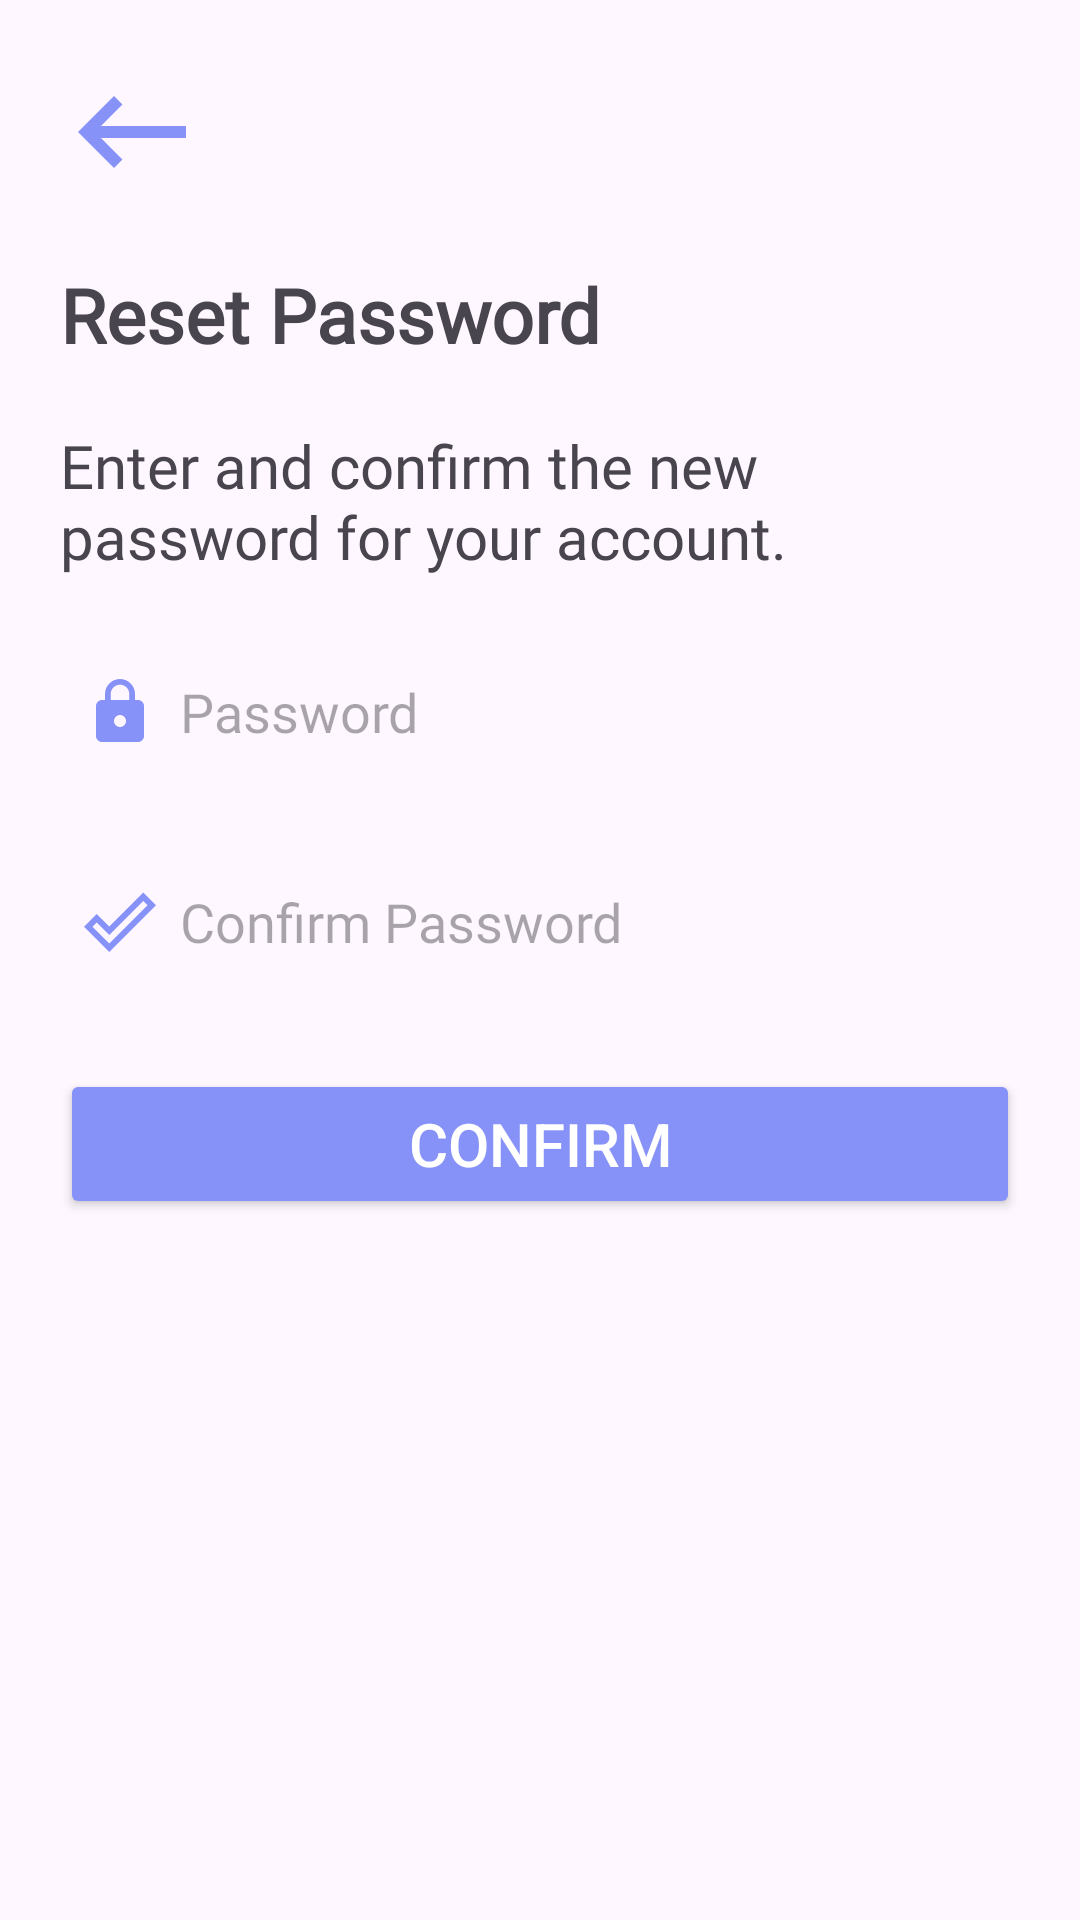

Produce the Android XML layout that renders to this screen, including the resource entries it uses.
<!-- AndroidManifest.xml: activity theme Theme.AttendanceManagementSystem -->
<!-- res/layout/reset_password.xml -->
<?xml version="1.0" encoding="utf-8"?>
<LinearLayout
    xmlns:android="http://schemas.android.com/apk/res/android"
    android:layout_width="match_parent"
    android:layout_height="match_parent"
    android:orientation="vertical">

    <ImageView
        android:id="@+id/back_button"
        android:layout_width="48dp"
        android:layout_height="48dp"
        android:src="@drawable/back_icon"
        android:layout_marginTop="20dp"
        android:layout_marginLeft="20dp"
        android:onClick="redirectBack"/>
    <TextView
        android:layout_width="match_parent"
        android:layout_height="wrap_content"
        android:layout_margin="20dp"
        android:textSize="25dp"
        android:textStyle="bold"
        android:fontFamily="@font/font_family"
        android:text="Reset Password"/>

    <TextView
        android:layout_width="match_parent"
        android:layout_height="wrap_content"
        android:layout_marginHorizontal="20dp"
        android:textSize="20dp"
        android:fontFamily="@font/font_family"
        android:text="Enter and confirm the new password for your account."/>

    <EditText
        android:id="@+id/new_password"
        android:layout_width="match_parent"
        android:layout_height="50dp"
        android:layout_marginTop="20dp"
        android:layout_marginHorizontal="20dp"
        android:background="@drawable/card_shape"
        android:drawableLeft="@drawable/lock_icon"
        android:drawablePadding="8dp"
        android:hint="Password"
        android:inputType="textPassword"
        android:padding="8dp"
        android:textColor="@color/black"
        android:textColorHighlight="@color/cardview_dark_background"
        android:fontFamily="@font/font_family"/>

    <EditText
        android:id="@+id/confirm_password"
        android:layout_width="match_parent"
        android:layout_height="50dp"
        android:layout_marginTop="20dp"
        android:layout_marginHorizontal="20dp"
        android:background="@drawable/card_shape"
        android:drawableLeft="@drawable/confirm_icon"
        android:drawablePadding="8dp"
        android:hint="Confirm Password"
        android:inputType="textPassword"
        android:padding="8dp"
        android:textColor="@color/black"
        android:textColorHighlight="@color/cardview_dark_background"
        android:fontFamily="@font/font_family"/>

    <Button
        android:id="@+id/confirm_new_password_button"
        android:layout_width="match_parent"
        android:layout_height="50dp"
        android:layout_marginHorizontal="20dp"
        android:layout_marginTop="24dp"
        android:text="Confirm"
        android:textSize="20sp"
        android:onClick="changePassword"
        android:backgroundTint="@color/purple"
        android:textColor="@android:color/white"
        android:layout_gravity="center_horizontal"/>

</LinearLayout>
<!-- resources referenced by this layout -->
<resources>
  <color name="black">#FF000000</color>
  <color name="purple">#FF8692F7</color>
  <!-- drawable back_icon (drawable) -->
  <vector android:autoMirrored="true" android:height="24dp"
      android:tint="#8692F7" android:viewportHeight="24"
      android:viewportWidth="24" android:width="24dp" xmlns:android="http://schemas.android.com/apk/res/android">
      <path android:fillColor="@android:color/white" android:pathData="M21,11H6.83l3.58,-3.59L9,6l-6,6 6,6 1.41,-1.41L6.83,13H21z"/>
  </vector>
  <!-- drawable confirm_icon (drawable) -->
  <vector android:height="24dp" android:tint="#8692F7"
      android:viewportHeight="24" android:viewportWidth="24"
      android:width="24dp" xmlns:android="http://schemas.android.com/apk/res/android">
      <path android:fillColor="@android:color/white" android:pathData="M19.77,5.03l1.4,1.4L8.43,19.17l-5.6,-5.6 1.4,-1.4 4.2,4.2L19.77,5.03m0,-2.83L8.43,13.54l-4.2,-4.2L0,13.57 8.43,22 24,6.43 19.77,2.2z"/>
  </vector>
  <!-- drawable lock_icon (drawable) -->
  <vector android:height="24dp" android:tint="#FF8692F7"
      android:viewportHeight="24" android:viewportWidth="24"
      android:width="24dp" xmlns:android="http://schemas.android.com/apk/res/android">
      <path android:fillColor="@android:color/white" android:pathData="M18,8h-1L17,6c0,-2.76 -2.24,-5 -5,-5S7,3.24 7,6v2L6,8c-1.1,0 -2,0.9 -2,2v10c0,1.1 0.9,2 2,2h12c1.1,0 2,-0.9 2,-2L20,10c0,-1.1 -0.9,-2 -2,-2zM12,17c-1.1,0 -2,-0.9 -2,-2s0.9,-2 2,-2 2,0.9 2,2 -0.9,2 -2,2zM15.1,8L8.9,8L8.9,6c0,-1.71 1.39,-3.1 3.1,-3.1 1.71,0 3.1,1.39 3.1,3.1v2z"/>
  </vector>
  <style name="Theme.AttendanceManagementSystem" parent="Theme.Material3.DayNight.NoActionBar" />
</resources>
